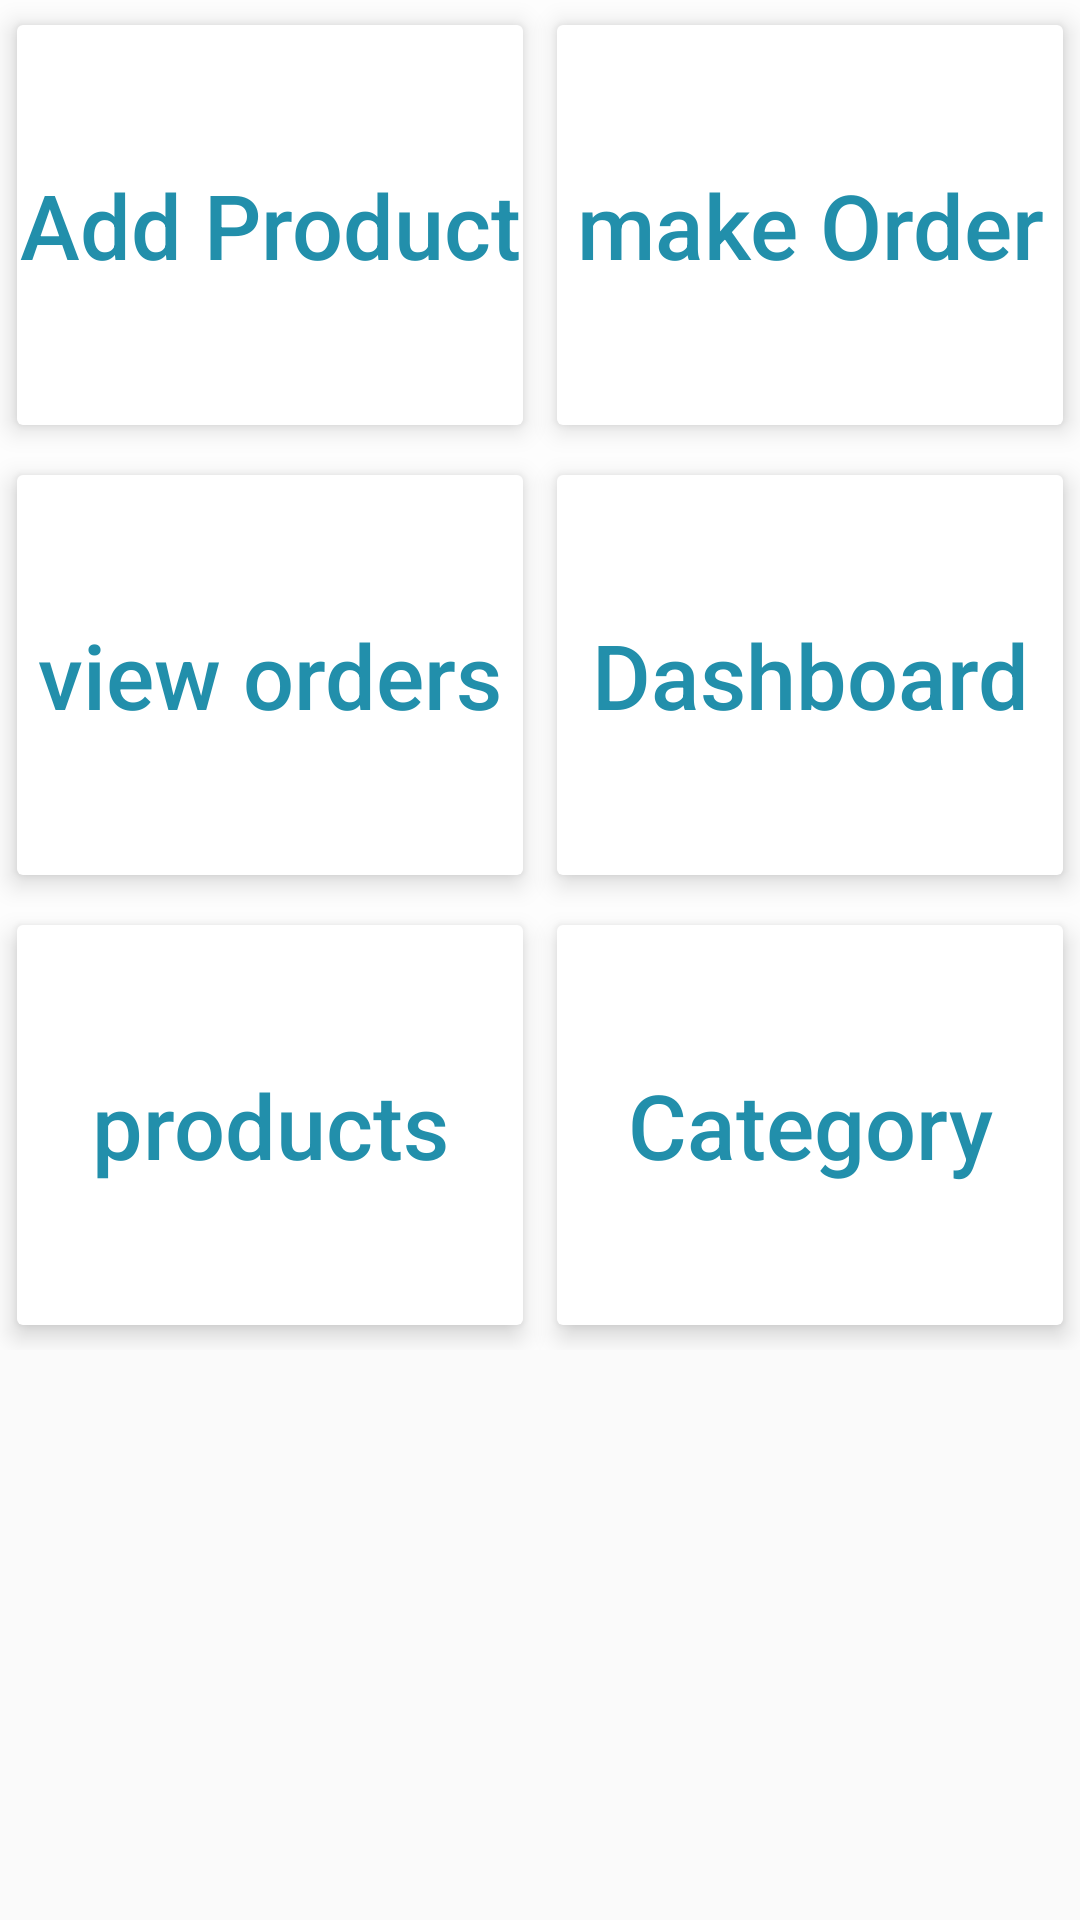

Produce the Android XML layout that renders to this screen, including the resource entries it uses.
<!-- AndroidManifest.xml: application theme AppTheme -->
<!-- res/layout/activity_main.xml -->
<?xml version="1.0" encoding="utf-8"?>
<ScrollView
    xmlns:android="http://schemas.android.com/apk/res/android"
    xmlns:app="http://schemas.android.com/apk/res-auto"
    xmlns:tools="http://schemas.android.com/tools"
    android:layout_width="match_parent"
    android:layout_height="match_parent"
    tools:context="com.ahmdkhled.storemanagmentsystem.ui.MainActivity">

    <android.support.constraint.ConstraintLayout
        android:layout_width="match_parent"
        android:layout_height="wrap_content"
        android:background="#fdfdfd">


        <android.support.v7.widget.CardView
            android:id="@+id/goToAddProduct_CV"
            android:layout_width="0dp"
            android:layout_height="150dp"
            app:cardElevation="5dp"
            app:cardUseCompatPadding="true"
            app:layout_constraintEnd_toStartOf="@+id/goToOrder_CV"
            app:layout_constraintStart_toStartOf="parent"
            app:layout_constraintTop_toTopOf="parent">

            <Button
                android:id="@+id/goToAddProduct"
                android:layout_width="match_parent"
                android:layout_height="match_parent"
                android:background="#fff"
                android:text="Add Product"
                android:textAllCaps="false"
                android:textColor="#228fab"
                android:textSize="30sp"
                 />
        </android.support.v7.widget.CardView>


        <android.support.v7.widget.CardView
            android:id="@+id/goToOrder_CV"
            android:layout_width="0dp"
            android:layout_height="150dp"
            app:cardElevation="5dp"
            app:cardUseCompatPadding="true"
            app:layout_constraintEnd_toEndOf="parent"
            app:layout_constraintStart_toEndOf="@+id/goToAddProduct_CV"
            app:layout_constraintTop_toTopOf="@id/goToAddProduct_CV">

            <Button
                android:id="@+id/goToOrder"
                android:layout_width="match_parent"
                android:layout_height="match_parent"
                android:background="#fff"
                android:text="make Order"
                android:textAllCaps="false"
                android:textColor="#228fab"
                android:textSize="30sp" />
        </android.support.v7.widget.CardView>

        <android.support.v7.widget.CardView
            android:id="@+id/view_order_CV"
            android:layout_width="0dp"
            android:layout_height="150dp"
            app:cardElevation="5dp"
            app:cardUseCompatPadding="true"
            app:layout_constraintEnd_toStartOf="@id/dashboard_CV"
            app:layout_constraintStart_toStartOf="parent"
            app:layout_constraintTop_toBottomOf="@id/goToAddProduct_CV">

            <Button
                android:id="@+id/view_orders"
                android:layout_width="match_parent"
                android:layout_height="match_parent"
                android:background="#fff"
                android:text="view orders"
                android:textAllCaps="false"
                android:textColor="#228fab"
                android:textSize="30sp" />
        </android.support.v7.widget.CardView>

        <android.support.v7.widget.CardView
            android:id="@+id/dashboard_CV"
            android:layout_width="0dp"
            android:layout_height="150dp"
            app:cardElevation="5dp"
            app:cardUseCompatPadding="true"
            app:layout_constraintEnd_toEndOf="parent"
            app:layout_constraintStart_toEndOf="@id/view_order_CV"
            app:layout_constraintTop_toTopOf="@id/view_order_CV">

            <Button
                android:id="@+id/show_dashboard"
                android:layout_width="match_parent"
                android:layout_height="match_parent"
                android:background="#fff"
                android:text="Dashboard"
                android:textAllCaps="false"
                android:textColor="#228fab"
                android:textSize="30sp" />
        </android.support.v7.widget.CardView>

        <android.support.v7.widget.CardView
            android:id="@+id/products_CV"
            android:layout_width="0dp"
            android:layout_height="150dp"
            app:cardElevation="5dp"
            app:cardUseCompatPadding="true"
            app:layout_constraintEnd_toStartOf="@+id/category_CV"
            app:layout_constraintStart_toStartOf="parent"
            app:layout_constraintTop_toBottomOf="@id/dashboard_CV">

            <Button
                android:id="@+id/show_products"
                android:layout_width="match_parent"
                android:layout_height="match_parent"
                android:background="#fff"
                android:text="products"
                android:textAllCaps="false"
                android:textColor="#228fab"
                android:textSize="30sp" />
        </android.support.v7.widget.CardView>

        <android.support.v7.widget.CardView
            android:id="@+id/category_CV"
            android:layout_width="0dp"
            android:layout_height="150dp"
            app:cardElevation="5dp"
            app:cardUseCompatPadding="true"
            app:layout_constraintEnd_toEndOf="parent"
            app:layout_constraintHorizontal_bias="0.5"
            app:layout_constraintStart_toEndOf="@+id/products_CV"
            app:layout_constraintTop_toTopOf="@+id/products_CV">

            <Button
                android:id="@+id/add_category"
                android:layout_width="match_parent"
                android:layout_height="match_parent"
                android:background="#fff"
                android:text="Category"
                android:textAllCaps="false"
                android:textColor="#228fab"
                android:textSize="30sp" />
        </android.support.v7.widget.CardView>
    </android.support.constraint.ConstraintLayout>

</ScrollView>
<!-- resources referenced by this layout -->
<resources>
  <style name="AppTheme" parent="Theme.AppCompat.Light.DarkActionBar">
          
          <item name="colorPrimary">@color/colorPrimary</item>
          <item name="colorPrimaryDark">@color/colorPrimaryDark</item>
          <item name="colorAccent">@color/colorAccent</item>
          <item name="android:textColorSecondary">@android:color/black</item>
      </style>
  <color name="colorPrimary">#009688</color>
  <color name="colorPrimaryDark">#00796B</color>
  <color name="colorAccent">#009688</color>
</resources>
